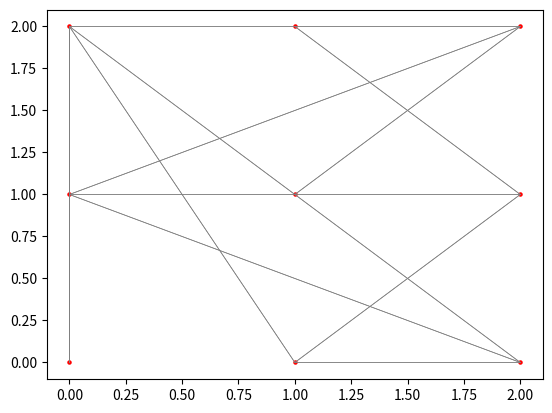

The script that saved this image:
import matplotlib.pyplot as plt
import numpy as np


def generate_adj_mat(n):
    mat = np.zeros((n*n,n*n))
    for i in range(n*n):
        mat[i,(i*33)%(n*n)] = 1
        mat[i,(i*2)%(n*n)] = 1

    # make symmetric
    mat += mat.T
    mat[mat != 0] = 1
    # no self paths
    for i in range(n*n):
        mat[i,i] = 0

    return mat


def visualize_mat(n, mat):
    xs, ys = np.meshgrid(range(n), range(n))

    flattened_xs = xs.flatten()
    flattened_ys = ys.flatten()

    npts = mat.shape[0]
    for a in range(npts):
        for b in range(npts):
            if mat[a,b] == 1:
                plt.plot([flattened_xs[a], flattened_xs[b]], [flattened_ys[a], flattened_ys[b]], linewidth=0.5, color='grey')

    plt.scatter(xs,ys, s=5, color='red')
    plt.show()


if __name__ == '__main__':
    n = 3
    mat = generate_adj_mat(n)
    paths_2 = mat @ mat
    triangle = paths_2 @ mat
    print(np.sum(paths_2))
    print(triangle.diagonal())
    print(triangle.trace())
    visualize_mat(n, mat)
